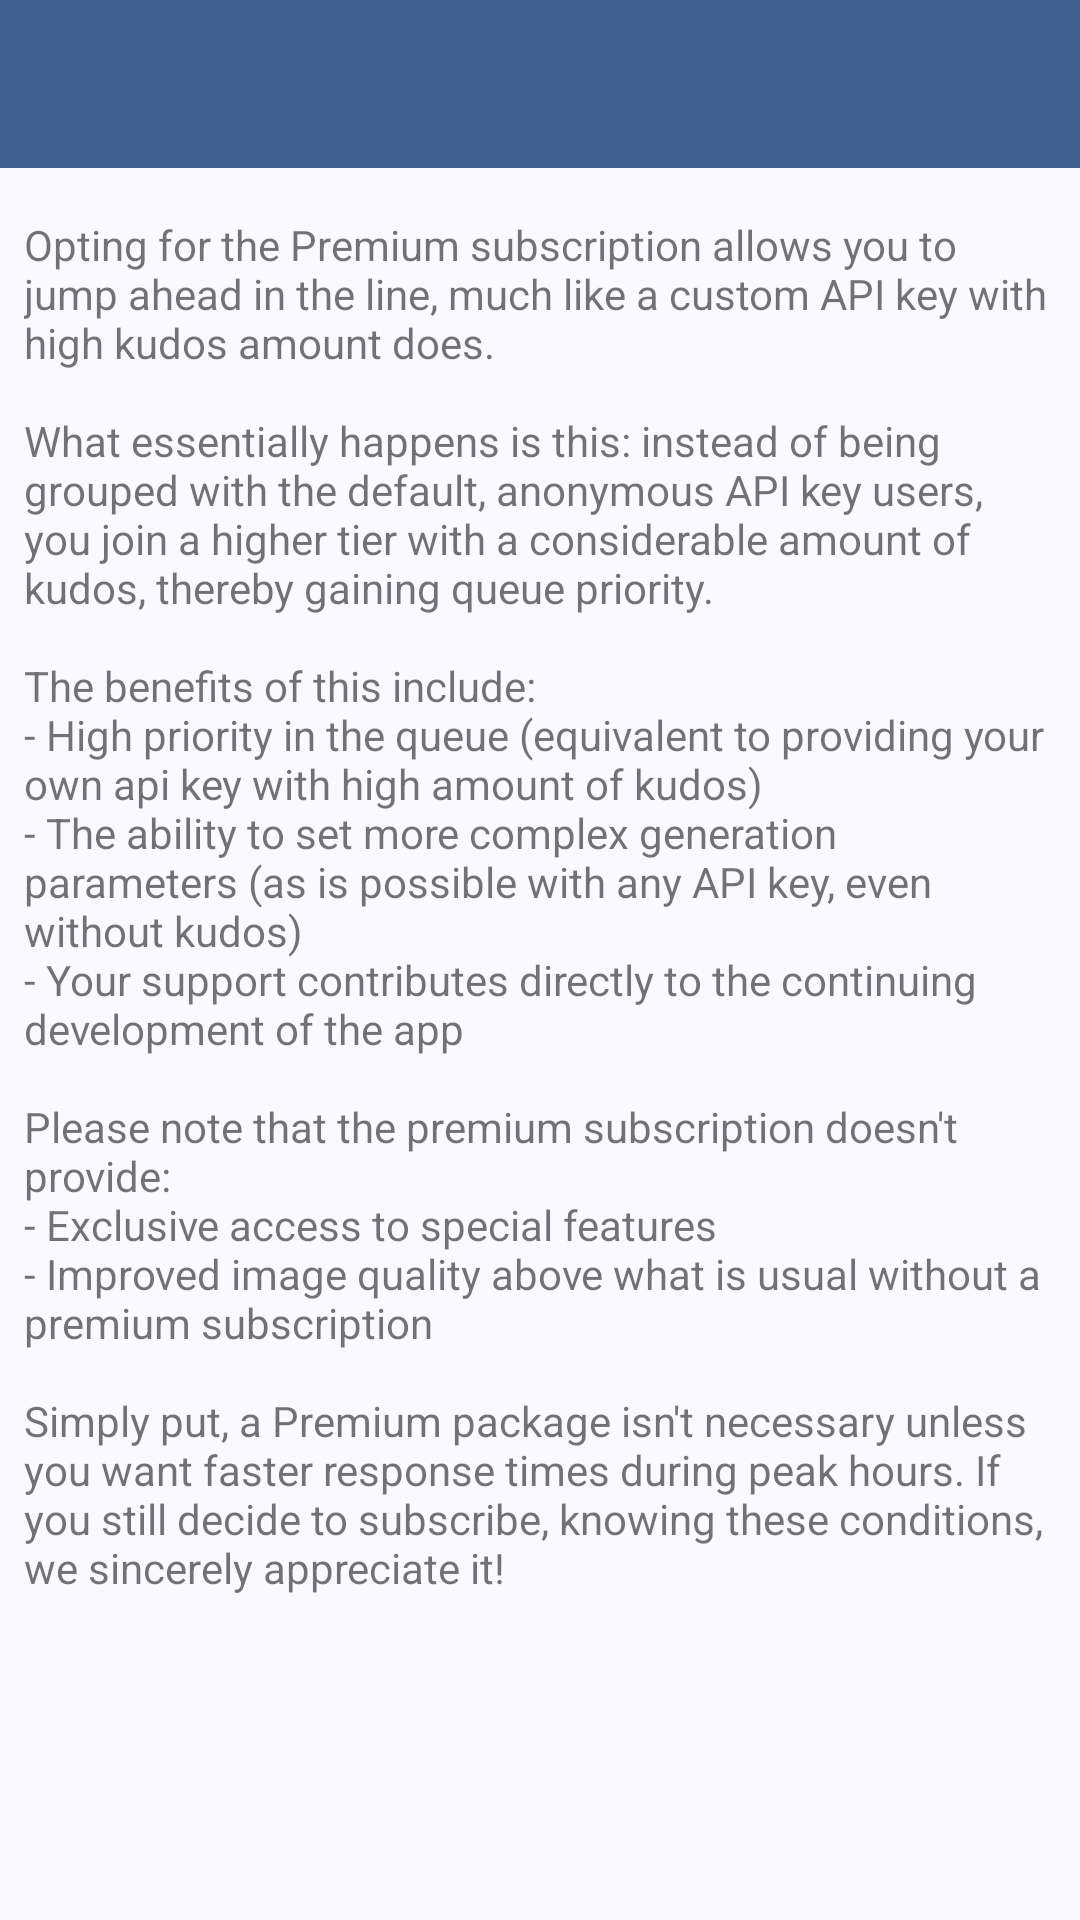

Here is an Android app screen rendered from its layout file. Give the layout XML and the strings, colors and styles it references.
<!-- AndroidManifest.xml: application theme AppTheme -->
<!-- res/layout/activity_premium.xml -->
<?xml version="1.0" encoding="utf-8"?>
<androidx.constraintlayout.widget.ConstraintLayout xmlns:android="http://schemas.android.com/apk/res/android"
    xmlns:app="http://schemas.android.com/apk/res-auto"
    xmlns:tools="http://schemas.android.com/tools"
    android:id="@+id/main"
    android:layout_width="match_parent"
    android:layout_height="match_parent"
    tools:context=".activity.HistoryActivity">

    <com.google.android.material.appbar.AppBarLayout
        android:id="@+id/toolbar_wrapper"
        android:layout_width="match_parent"
        android:layout_height="wrap_content"
        android:fitsSystemWindows="true"
        app:layout_constraintEnd_toEndOf="parent"
        app:layout_constraintStart_toStartOf="parent"
        app:layout_constraintTop_toTopOf="parent">

        <com.google.android.material.appbar.MaterialToolbar
            android:id="@+id/toolbar"
            android:layout_width="match_parent"
            android:layout_height="?attr/actionBarSize" />

    </com.google.android.material.appbar.AppBarLayout>

    <ScrollView
        android:id="@+id/scrollView2"
        android:layout_width="match_parent"
        android:layout_height="0dp"
        app:layout_constraintEnd_toEndOf="parent"
        app:layout_constraintStart_toStartOf="parent"
        app:layout_constraintTop_toBottomOf="@id/toolbar_wrapper">

        <androidx.constraintlayout.widget.ConstraintLayout
            android:id="@+id/root_view"
            android:layout_width="match_parent"
            android:layout_height="wrap_content"
            android:paddingBottom="48dp">

            <TextView
                android:id="@+id/premium_description"
                android:layout_width="0dp"
                android:layout_height="wrap_content"
                android:layout_marginStart="8dp"
                android:layout_marginTop="16dp"
                android:layout_marginEnd="8dp"
                android:text="@string/app.premium.description"
                app:layout_constraintEnd_toEndOf="parent"
                app:layout_constraintStart_toStartOf="parent"
                app:layout_constraintTop_toTopOf="parent" />

            <ProgressBar
                android:id="@+id/purchase_loader"
                style="?android:attr/progressBarStyle"
                android:layout_width="wrap_content"
                android:layout_height="wrap_content"
                android:layout_marginTop="16dp"
                android:visibility="invisible"
                app:layout_constraintEnd_toEndOf="parent"
                app:layout_constraintStart_toStartOf="parent"
                app:layout_constraintTop_toBottomOf="@+id/premium_description" />

            <TextView
                android:id="@+id/billing_unavailable"
                android:layout_width="0dp"
                android:layout_height="wrap_content"
                android:layout_marginStart="16dp"
                android:layout_marginTop="24dp"
                android:layout_marginEnd="16dp"
                android:text="@string/app.premium.billing_unavailable"
                android:textStyle="bold"
                android:visibility="invisible"
                app:layout_constraintEnd_toEndOf="parent"
                app:layout_constraintStart_toStartOf="parent"
                app:layout_constraintTop_toBottomOf="@+id/premium_description" />

            <TextView
                android:id="@+id/already_purchased"
                android:layout_width="wrap_content"
                android:layout_height="wrap_content"
                android:layout_marginStart="16dp"
                android:layout_marginTop="24dp"
                android:layout_marginEnd="16dp"
                android:text="@string/app.premium.already_purchased"
                android:textStyle="bold"
                android:visibility="invisible"
                app:layout_constraintEnd_toEndOf="parent"
                app:layout_constraintStart_toStartOf="parent"
                app:layout_constraintTop_toBottomOf="@+id/premium_description" />

            <Button
                android:id="@+id/activate_premium_button"
                android:layout_width="wrap_content"
                android:layout_height="wrap_content"
                android:layout_marginTop="16dp"
                android:background="@color/md_theme_primary"
                android:paddingStart="8dp"
                android:paddingEnd="8dp"
                android:text="@string/app.premium.activate"
                android:textColor="@color/md_theme_onPrimary"
                android:visibility="invisible"
                app:layout_constraintEnd_toEndOf="parent"
                app:layout_constraintStart_toStartOf="parent"
                app:layout_constraintTop_toBottomOf="@+id/premium_description"
                tools:visibility="visible" />

        </androidx.constraintlayout.widget.ConstraintLayout>
    </ScrollView>


</androidx.constraintlayout.widget.ConstraintLayout>
<!-- resources referenced by this layout -->
<resources>
  <color name="md_theme_onPrimary">#FFFFFF</color>
  <color name="md_theme_primary">#415F91</color>
  <string name="app.premium.activate">Activate Premium</string>
  <string name="app.premium.already_purchased">You have already purchased Premium, thank you!</string>
  <string name="app.premium.billing_unavailable">Billing is unavailable on your device, cannot purchase Premium.</string>
  <string name="app.premium.description">Opting for the Premium subscription allows you to jump ahead in the line, much like a custom API key with high kudos amount does.\n\nWhat essentially happens is this: instead of being grouped with the default, anonymous API key users, you join a higher tier with a considerable amount of kudos, thereby gaining queue priority.\n\nThe benefits of this include:\n- High priority in the queue (equivalent to providing your own api key with high amount of kudos)\n- The ability to set more complex generation parameters (as is possible with any API key, even without kudos)\n- Your support contributes directly to the continuing development of the app\n\nPlease note that the premium subscription doesn\'t provide:\n- Exclusive access to special features\n- Improved image quality above what is usual without a premium subscription\n\nSimply put, a Premium package isn\'t necessary unless you want faster response times during peak hours. If you still decide to subscribe, knowing these conditions, we sincerely appreciate it!</string>
  <color name="md_theme_primaryContainer">#D6E3FF</color>
  <color name="md_theme_onPrimaryContainer">#001B3E</color>
  <color name="md_theme_secondary">#565F71</color>
  <color name="md_theme_onSecondary">#FFFFFF</color>
  <color name="md_theme_secondaryContainer">#DAE2F9</color>
  <color name="md_theme_onSecondaryContainer">#131C2B</color>
  <color name="md_theme_tertiary">#705575</color>
  <color name="md_theme_onTertiary">#FFFFFF</color>
  <color name="md_theme_tertiaryContainer">#FAD8FD</color>
  <color name="md_theme_onTertiaryContainer">#28132E</color>
  <color name="md_theme_error">#BA1A1A</color>
  <color name="md_theme_onError">#FFFFFF</color>
  <color name="md_theme_errorContainer">#FFDAD6</color>
  <color name="md_theme_onErrorContainer">#410002</color>
  <color name="md_theme_background">#F9F9FF</color>
  <color name="md_theme_onBackground">#191C20</color>
  <color name="md_theme_surface">#F9F9FF</color>
  <color name="md_theme_onSurface">#191C20</color>
  <color name="md_theme_surfaceVariant">#E0E2EC</color>
  <color name="md_theme_onSurfaceVariant">#44474E</color>
  <color name="md_theme_outline">#74777F</color>
  <color name="md_theme_outlineVariant">#C4C6D0</color>
  <color name="md_theme_inverseSurface">#2E3036</color>
  <color name="md_theme_inverseOnSurface">#F0F0F7</color>
  <color name="md_theme_inversePrimary">#AAC7FF</color>
  <color name="md_theme_primaryFixed">#D6E3FF</color>
  <color name="md_theme_onPrimaryFixed">#001B3E</color>
  <color name="md_theme_primaryFixedDim">#AAC7FF</color>
  <color name="md_theme_onPrimaryFixedVariant">#284777</color>
  <color name="md_theme_secondaryFixed">#DAE2F9</color>
  <color name="md_theme_onSecondaryFixed">#131C2B</color>
  <color name="md_theme_secondaryFixedDim">#BEC6DC</color>
  <color name="md_theme_onSecondaryFixedVariant">#3E4759</color>
  <color name="md_theme_tertiaryFixed">#FAD8FD</color>
  <color name="md_theme_onTertiaryFixed">#28132E</color>
  <color name="md_theme_tertiaryFixedDim">#DDBCE0</color>
  <color name="md_theme_onTertiaryFixedVariant">#573E5C</color>
  <color name="md_theme_surfaceDim">#D9D9E0</color>
  <color name="md_theme_surfaceBright">#F9F9FF</color>
  <color name="md_theme_surfaceContainerLowest">#FFFFFF</color>
  <color name="md_theme_surfaceContainerLow">#F3F3FA</color>
  <color name="md_theme_surfaceContainer">#EDEDF4</color>
  <color name="md_theme_surfaceContainerHigh">#E7E8EE</color>
  <color name="md_theme_surfaceContainerHighest">#E2E2E9</color>
</resources>
